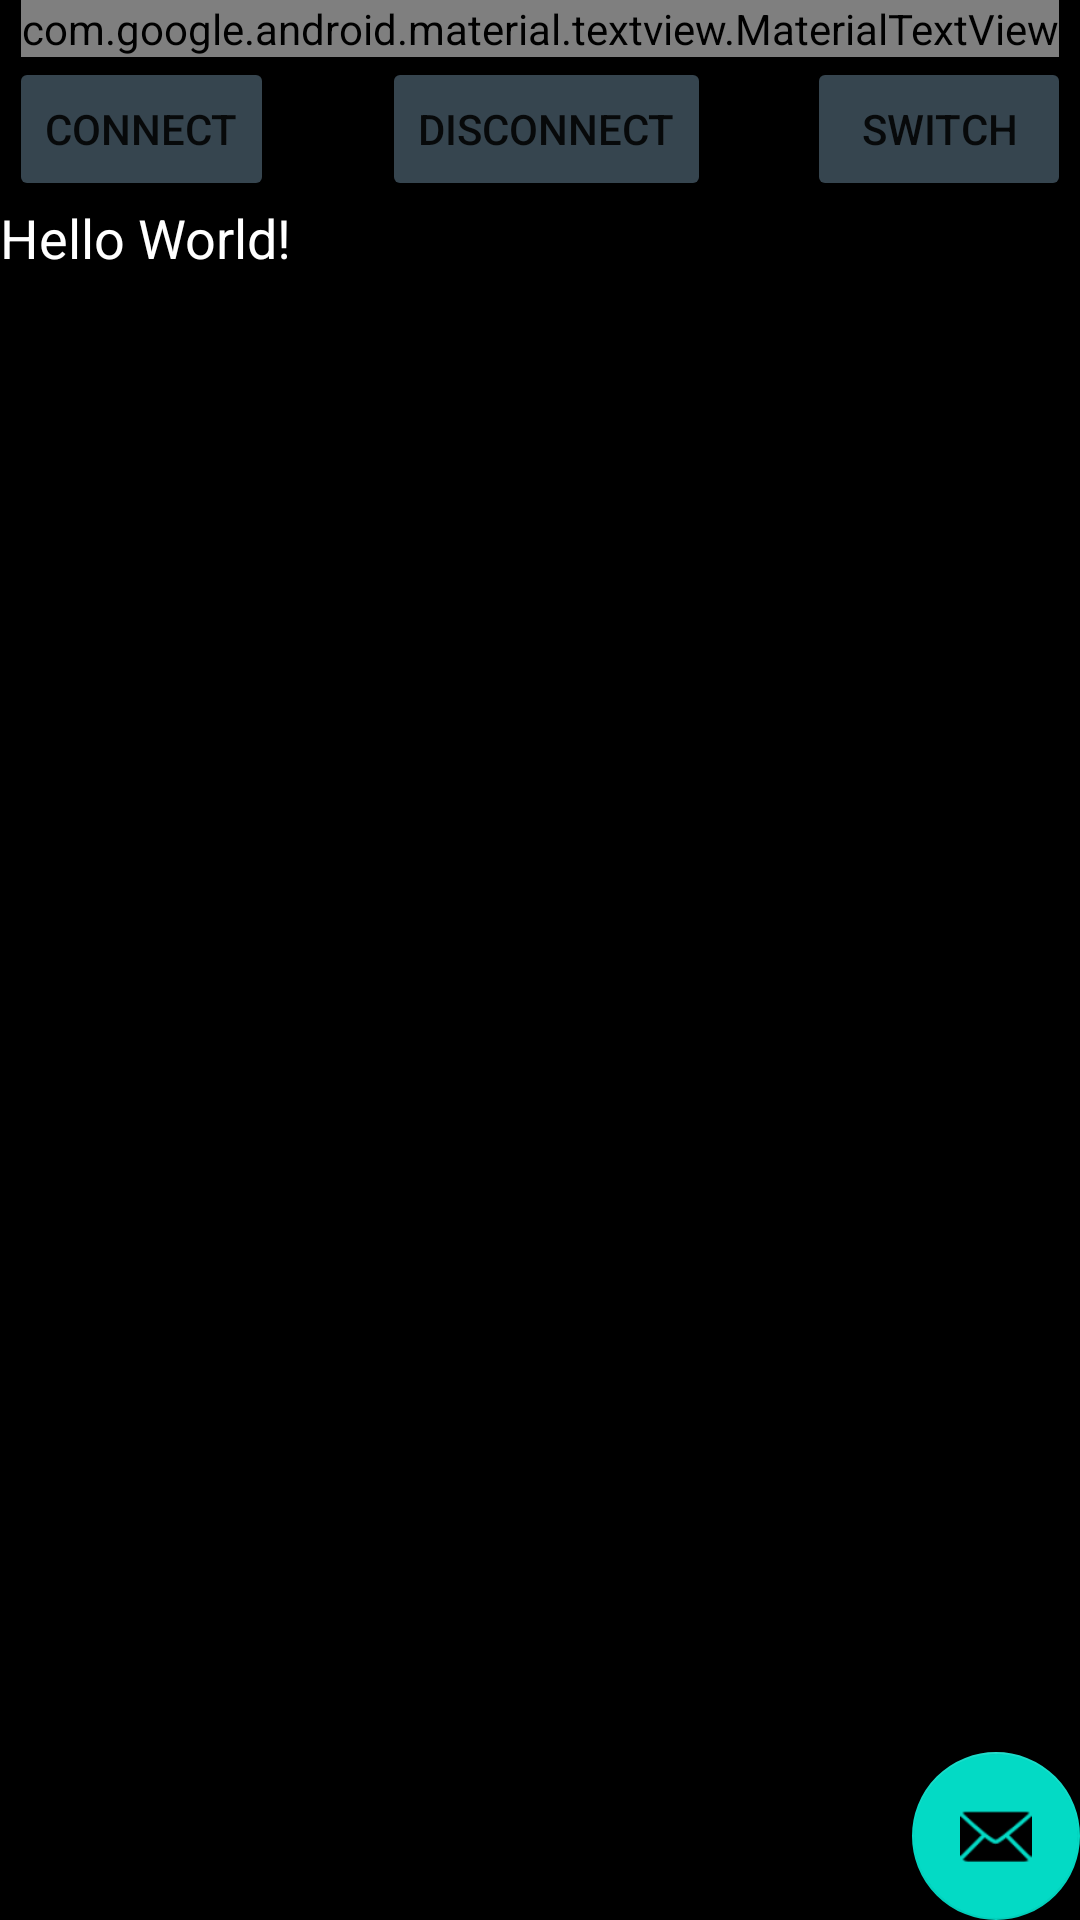

Produce the Android XML layout that renders to this screen, including the resource entries it uses.
<!-- AndroidManifest.xml: application theme Theme.Cyber -->
<!-- res/layout/activity_scan_activitty.xml -->
<?xml version="1.0" encoding="utf-8"?>
<androidx.coordinatorlayout.widget.CoordinatorLayout xmlns:android="http://schemas.android.com/apk/res/android"
    xmlns:app="http://schemas.android.com/apk/res-auto"
    xmlns:tools="http://schemas.android.com/tools"
    android:layout_width="match_parent"
    android:layout_height="match_parent"
    tools:context=".ScanActivity">















    <include layout="@layout/content_scan_activitty" />

    <com.google.android.material.floatingactionbutton.FloatingActionButton
        android:id="@+id/fab"
        android:layout_width="wrap_content"
        android:layout_height="wrap_content"
        android:layout_gravity="bottom|end"
        android:layout_margin="@dimen/fab_margin"
        app:srcCompat="@android:drawable/ic_dialog_email" />

</androidx.coordinatorlayout.widget.CoordinatorLayout>
<!-- res/layout/content_scan_activitty.xml (included above) -->
<?xml version="1.0" encoding="utf-8"?>
<androidx.constraintlayout.widget.ConstraintLayout xmlns:android="http://schemas.android.com/apk/res/android"
    xmlns:app="http://schemas.android.com/apk/res-auto"
    xmlns:tools="http://schemas.android.com/tools"
    android:layout_width="match_parent"
    android:layout_height="match_parent"
    android:background="@color/black"

    >


    <LinearLayout
        android:id="@+id/connect_top"
        android:layout_width="match_parent"
        android:layout_height="wrap_content"
        android:orientation="vertical"
        app:layout_constraintTop_toTopOf="parent"
        app:layout_constraintStart_toStartOf="parent"
        app:layout_constraintEnd_toEndOf="parent"
        android:gravity="center"
        >

        <com.google.android.material.textview.MaterialTextView
            android:id="@+id/connect"
            android:layout_width="wrap_content"
            android:layout_height="wrap_content"
            android:fontFamily="@font/andika"
            android:text="BLE devices"
            android:textColor="@color/white"
            android:textSize="25sp" />

        <LinearLayout
            android:layout_width="wrap_content"
            android:layout_height="wrap_content"
            android:orientation="horizontal"
            >
            <Button
                android:id="@+id/connectButton"
                android:layout_width="wrap_content"
                android:layout_height="wrap_content"
                android:text="connect"
                app:layout_constraintBottom_toBottomOf="parent"
                app:layout_constraintStart_toStartOf="parent"
                android:backgroundTint="@color/charcoal"
                />

            <Button
                android:id="@+id/disconnectButton"
                android:layout_width="wrap_content"
                android:layout_height="wrap_content"
                android:layout_marginStart="36dp"
                android:text="Disconnect"
                app:layout_constraintBottom_toBottomOf="parent"
                app:layout_constraintStart_toEndOf="@+id/connectButton"
                app:layout_constraintTop_toTopOf="@+id/connectButton"
                android:backgroundTint="@color/charcoal"
                />

            <Button
                android:id="@+id/switchButton"
                android:layout_width="wrap_content"
                android:layout_height="wrap_content"
                android:layout_marginStart="32dp"
                android:text="Switch"
                app:layout_constraintBottom_toBottomOf="parent"
                app:layout_constraintEnd_toEndOf="parent"
                app:layout_constraintHorizontal_bias="0.2"
                app:layout_constraintStart_toEndOf="@+id/disconnectButton"
                app:layout_constraintTop_toTopOf="@+id/disconnectButton"
                app:layout_constraintVertical_bias="0.0"
                android:backgroundTint="@color/charcoal"
                />

        </LinearLayout>

        <TextView
            android:id="@+id/logView"
            android:layout_width="match_parent"
            android:layout_height="wrap_content"
            android:text="Hello World!"
            android:textColor="@color/white"
            app:layout_constraintBottom_toBottomOf="parent"
            app:layout_constraintHorizontal_bias="0.0"
            app:layout_constraintLeft_toLeftOf="parent"
            app:layout_constraintRight_toRightOf="parent"
            app:layout_constraintTop_toTopOf="parent"
            app:layout_constraintVertical_bias="0.046"
            android:textSize="18sp"
            />

    </LinearLayout>











    <ProgressBar
        android:id="@+id/progressBar_cyclic"
        android:layout_width="wrap_content"
        android:layout_height="wrap_content"
        android:minHeight="50dp"
        android:minWidth="50dp"
        app:layout_constraintStart_toStartOf="parent"
        app:layout_constraintEnd_toEndOf="parent"
        app:layout_constraintTop_toTopOf="parent"
        app:layout_constraintBottom_toBottomOf="parent"
        android:visibility="gone"

        />

</androidx.constraintlayout.widget.ConstraintLayout>
<!-- resources referenced by this layout -->
<resources>
  <color name="black">#FF000000</color>
  <color name="charcoal">#36454F</color>
  <color name="white">#FFFFFFFF</color>
  <style name="Theme.Cyber.NoActionBar">
          <item name="windowActionBar">false</item>
          <item name="windowNoTitle">true</item>
      </style>
  <style name="Theme.Cyber.PopupOverlay" parent="ThemeOverlay.AppCompat.Light" />
  <style name="Theme.Cyber" parent="Theme.MaterialComponents.DayNight.DarkActionBar">
          
          <item name="colorPrimary">@color/purple_500</item>
          <item name="colorPrimaryVariant">@color/purple_700</item>
          <item name="colorOnPrimary">@color/white</item>
          
          <item name="colorSecondary">@color/teal_200</item>
          <item name="colorSecondaryVariant">@color/teal_700</item>
          <item name="colorOnSecondary">@color/black</item>
          
          <item name="android:statusBarColor" tools:targetApi="l">?attr/colorPrimaryVariant</item>
          
      </style>
  <color name="purple_500">#FF6200EE</color>
  <color name="purple_700">#FF3700B3</color>
  <color name="teal_200">#FF03DAC5</color>
  <color name="teal_700">#FF018786</color>
</resources>
